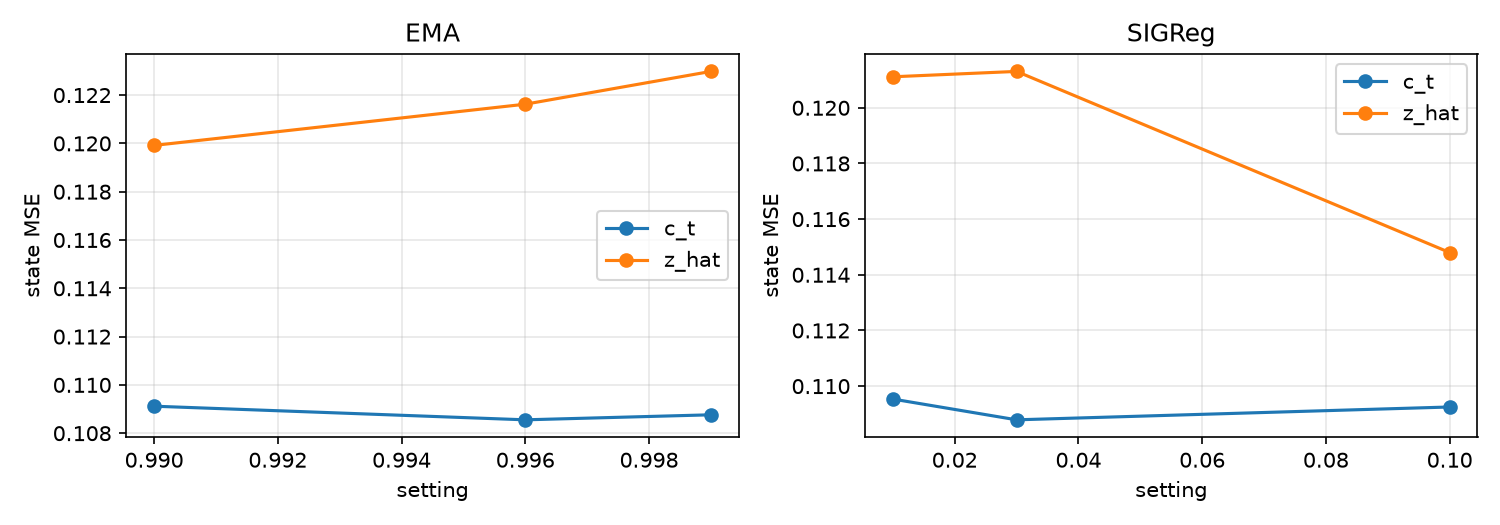

The table this chart was drawn from, first rows:
sweep, setting, c_t_mse, z_mse, c_t_r2, c_t_var, c_t_cos, c_t_rank
EMA, 0.99, 0.1091, 0.1199, 0.3516, 0.08805, 0.4426, 21.66
EMA, 0.996, 0.1086, 0.1216, 0.3556, 0.08593, 0.4472, 21.38
EMA, 0.999, 0.1088, 0.123, 0.3552, 0.07496, 0.458, 21.86
SIGReg, 0.01, 0.1095, 0.1211, 0.3494, 0.08971, 0.4562, 21.4
SIGReg, 0.03, 0.1088, 0.1213, 0.3511, 0.1087, 0.6259, 20.9
SIGReg, 0.1, 0.1093, 0.1148, 0.3475, 0.245, 0.9394, 18.71
